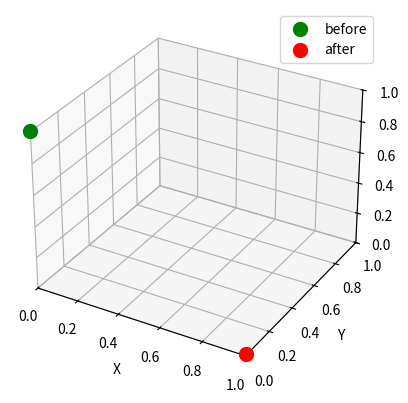

Generate this figure with matplotlib:
# -*- coding: utf-8 -*-
"""
Created on Tue Feb 14 15:52:28 2017

@author: temp2015
"""
import math
from PIL import Image
import numpy as np
from matplotlib import pyplot as plt
from mpl_toolkits.mplot3d import Axes3D

width=640
height=320
theta=np.pi/2

U=np.matrix([ [np.cos(theta), 0, np.sin(theta)] , [0, 1, 0] , [-np.sin(theta), 0, np.cos(theta)] ])

#point on cordinate map x,y
pt=320,160

lat = np.linspace(-180, 180, width) * np.pi/180            # Create Long axis
lng = np.linspace(-90, 90, height) * np.pi/180        # Create Lat axis 

pt_lng=lng[pt[1]]
pt_lat=lat[pt[0]]

#xConvert to cart. This can be refactored
Z = np.cos(pt_lat) * np.cos(pt_lng)
Y = np.cos(pt_lat) * np.sin(pt_lng)
X = -np.sin(pt_lat)
D = np.sqrt(X*X+Y*Y+Z*Z)

pt_cart=np.matrix([ [X] , [Y], [Z] ])

pt_cart_rotated=np.matmul(U, pt_cart)

"""
Plot before and after points
"""

# repeat code from one of the examples linked to in the question, except for specifying facecolors:
fig = plt.figure()
ax = fig.add_subplot(111, projection='3d')

#Plot the point(s)
#Original Point
before=ax.scatter(float(pt_cart[0]),float(pt_cart[1]),float(pt_cart[2]), c='g',marker='o',s=100)
#Rotated Point
after=ax.scatter(float(pt_cart_rotated[0]),float(pt_cart_rotated[1]),float(pt_cart_rotated[2]), c='r',marker='o',s=100)


#Set axes range 
ax.set_xlim3d(0, 1)
ax.set_ylim3d(0, 1)
ax.set_zlim3d(0, 1)

ax.set_xlabel("X")
ax.set_ylabel("Y")
ax.set_zlabel("Z")

ax.legend([before, after], ['before', 'after'])
plt.show()
